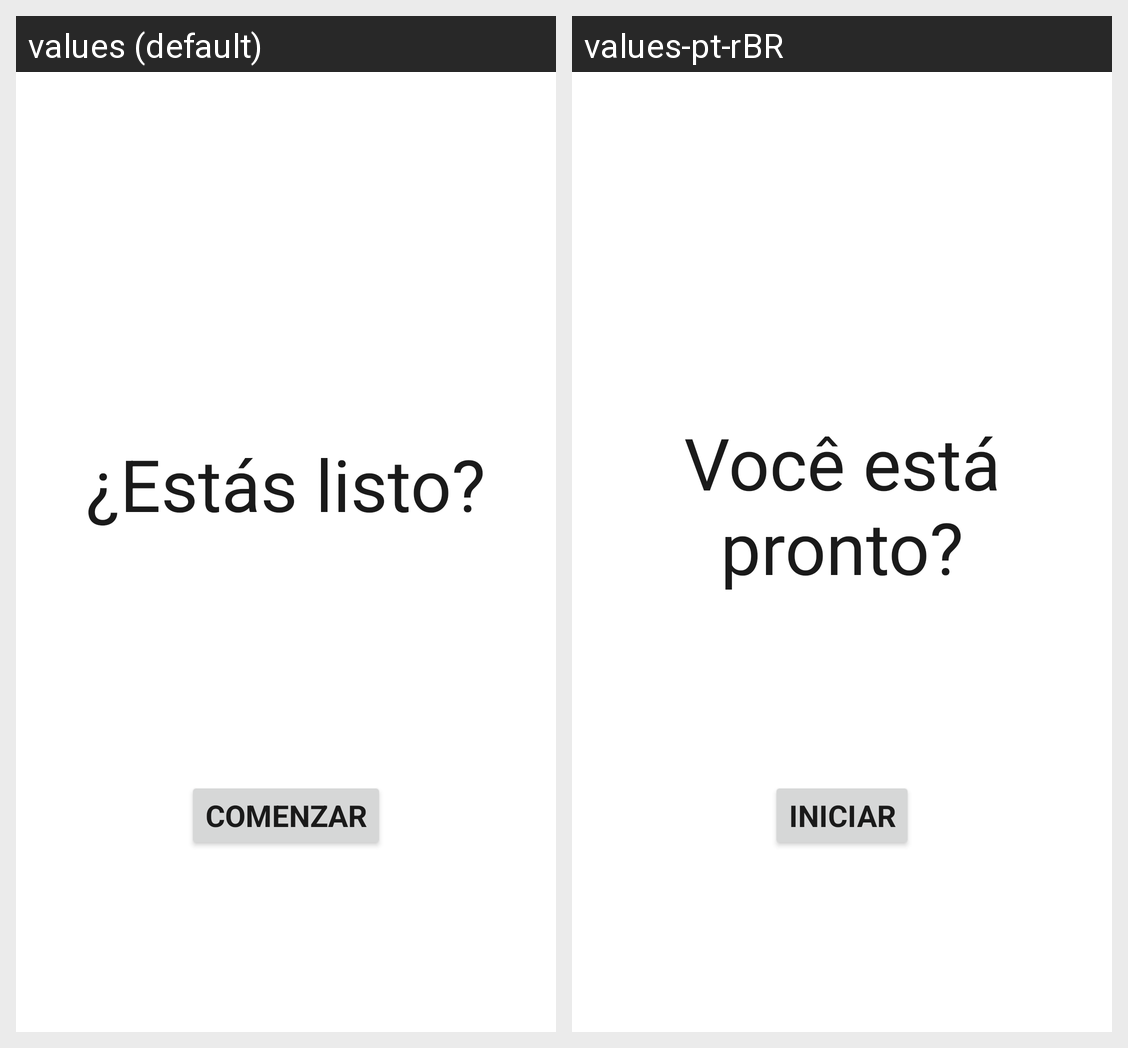

Here is an Android app screen in its default locale and in the app's own translations. Write out the translated-string differences for the strings that appear on this screen.
Android screen res/layout/activity_multiplayer_game_ready.xml rendered under 2 locales, left to right: values (default), values-pt-rBR. Device: Nexus 5 (rendered at 1080×1920; each locale shown at half size, 540×960, under a caption strip naming it); theme Theme.DuelosMeli.
Strings drawn on this screen, with the default value and each locale's value (text and hints the layout hard-codes, and strings that could not be matched under every locale, appear in the picture but are not listed):

estas_listo
  values: ¿Estás listo?
  values-pt-rBR: Você está pronto?

comenzar
  values: Comenzar
  values-pt-rBR: Iniciar
